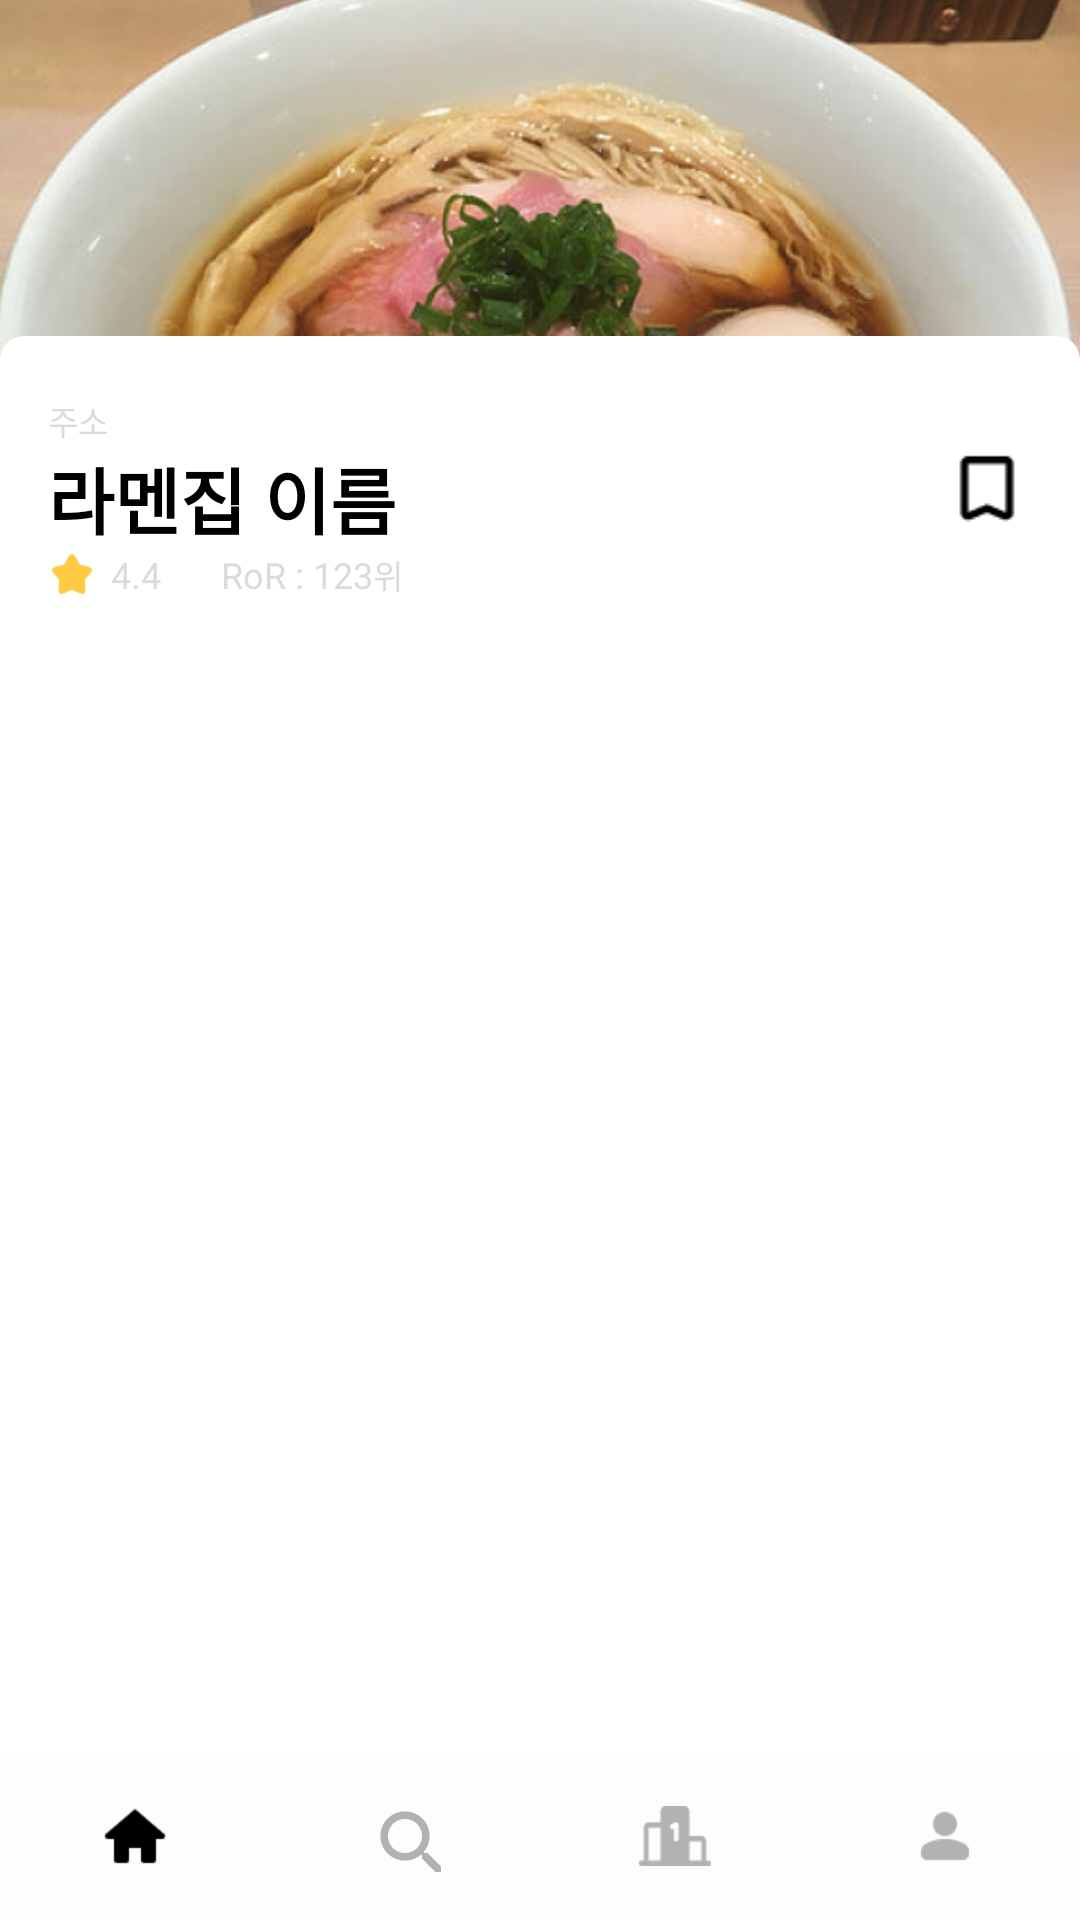

Android layout source for this screen:
<!-- AndroidManifest.xml: application theme Theme.RamenLog -->
<!-- res/layout/activity_store_detail.xml -->
<?xml version="1.0" encoding="utf-8"?>
<androidx.constraintlayout.widget.ConstraintLayout xmlns:android="http://schemas.android.com/apk/res/android"
    xmlns:app="http://schemas.android.com/apk/res-auto"
    android:id="@+id/detail_root"
    android:layout_width="match_parent"
    android:layout_height="match_parent"
    android:background="#FDFDFB">

    
    <ImageView
        android:id="@+id/toolbar_detail"
        android:layout_width="match_parent"
        android:layout_height="240dp"
        android:src="@drawable/ex_ramen"
        app:layout_constraintTop_toTopOf="parent"
        app:layout_constraintStart_toStartOf="parent"
        app:layout_constraintEnd_toEndOf="parent"
        android:scaleType="centerCrop"
        >
    </ImageView>
    
    <ScrollView
        android:id="@+id/scroll_detail"
        android:layout_width="0dp"
        android:layout_height="600dp"
        android:background="@drawable/bg_rounded_white"
        app:layout_constraintTop_toBottomOf="@id/toolbar_detail"
        app:layout_constraintBottom_toTopOf="@id/bottom_nav"
        app:layout_constraintStart_toStartOf="parent"
        app:layout_constraintEnd_toEndOf="parent">

        <androidx.constraintlayout.widget.ConstraintLayout
            android:layout_width="match_parent"
            android:layout_height="wrap_content"
            app:layout_constraintLeft_toLeftOf="parent"
            app:layout_constraintRight_toRightOf="parent"
            app:layout_constraintTop_toTopOf="parent"
            >
            <androidx.constraintlayout.widget.ConstraintLayout
                android:layout_width="match_parent"
                android:layout_height="wrap_content"
                android:id="@+id/detail_explain"
                android:paddingEnd="16dp"
                android:paddingStart="16dp"
                app:layout_constraintStart_toStartOf="parent"
                app:layout_constraintEnd_toEndOf="parent"
                app:layout_constraintTop_toTopOf="parent"
                >
                
                <TextView
                    android:id="@+id/detail_address"
                    android:layout_width="0dp"
                    android:layout_height="wrap_content"
                    android:text="주소"
                    android:textSize="11dp"
                    android:textColor="@color/gray"
                    app:layout_constraintTop_toTopOf="parent"
                    app:layout_constraintStart_toStartOf="parent"
                    app:layout_constraintEnd_toEndOf="parent"
                    android:layout_marginTop="20dp" />

                
                <TextView
                    android:id="@+id/detail_name"
                    android:layout_width="0dp"
                    android:layout_height="wrap_content"
                    android:text="라멘집 이름"
                    android:textSize="24dp"
                    android:textColor="@color/black"
                    android:textStyle="bold"
                    app:layout_constraintTop_toBottomOf="@+id/detail_address"
                    app:layout_constraintStart_toStartOf="parent"
                    app:layout_constraintEnd_toEndOf="parent"
                     />
                
                <ImageView
                    android:layout_width="30dp"
                    android:layout_height="30dp"
                    android:id="@+id/iv_like"
                    android:src="@drawable/ic_unlike"
                    app:layout_constraintEnd_toEndOf="parent"
                    app:layout_constraintTop_toBottomOf="@+id/detail_address"
                    app:layout_constraintLeft_toRightOf="@+id/detail_name"
                    />
                
                <ImageView
                    android:layout_width="16dp"
                    android:layout_height="16dp"
                    android:id="@+id/iv_star"
                    android:src="@drawable/ic_star"
                    app:layout_constraintStart_toStartOf="parent"
                    app:layout_constraintTop_toBottomOf="@+id/detail_name"
                    />
                
                <TextView
                    android:layout_width="wrap_content"
                    android:layout_height="wrap_content"
                    android:id="@+id/tv_rating"
                    android:text="4.4"
                    android:textSize="12dp"
                    android:textColor="@color/gray"
                    android:layout_marginStart="5dp"
                    app:layout_constraintTop_toBottomOf="@+id/detail_name"
                    app:layout_constraintLeft_toRightOf="@+id/iv_star"
                    />
                
                <TextView
                    android:layout_width="wrap_content"
                    android:layout_height="wrap_content"
                    android:id="@+id/ex_rank"
                    android:text="RoR : "
                    android:textSize="12sp"
                    android:textColor="@color/gray"
                    android:layout_marginStart="20dp"
                    app:layout_constraintLeft_toRightOf="@+id/tv_rating"
                    app:layout_constraintTop_toBottomOf="@+id/detail_name"
                    />
                
                <TextView
                    android:layout_width="wrap_content"
                    android:layout_height="wrap_content"
                    android:id="@+id/tv_rank"
                    android:text="123"
                    android:textSize="12sp"
                    android:textColor="@color/gray"
                    app:layout_constraintLeft_toRightOf="@+id/ex_rank"
                    app:layout_constraintTop_toBottomOf="@+id/detail_name"
                    />
                <TextView
                    android:layout_width="wrap_content"
                    android:layout_height="wrap_content"
                    android:text="위"
                    android:textSize="11sp"
                    android:textColor="@color/gray"
                    app:layout_constraintLeft_toRightOf="@+id/tv_rank"
                    app:layout_constraintTop_toBottomOf="@+id/detail_name"
                    />

            </androidx.constraintlayout.widget.ConstraintLayout>


            
            <com.google.android.material.tabs.TabLayout
                android:id="@+id/tab_layout"
                android:layout_width="match_parent"
                android:layout_height="wrap_content"
                android:layout_marginTop="20dp"
                android:background="#FFFFFF"
                app:layout_constraintEnd_toEndOf="parent"
                app:layout_constraintStart_toStartOf="parent"
                app:layout_constraintTop_toBottomOf="@+id/detail_explain"
                app:tabIndicatorColor="@color/black"
                app:tabIndicatorHeight="2dp"
                app:tabSelectedTextColor="@color/black"
                app:tabTextColor="@color/gray" />

            
            <FrameLayout
                android:id="@+id/tab_fragment_container"
                android:layout_width="match_parent"
                android:layout_height="wrap_content"
                app:layout_constraintTop_toBottomOf="@+id/tab_layout"
                app:layout_constraintStart_toStartOf="parent"
                app:layout_constraintEnd_toEndOf="parent"
                />
        </androidx.constraintlayout.widget.ConstraintLayout>
    </ScrollView>

    
    <com.google.android.material.bottomnavigation.BottomNavigationView
        android:id="@+id/bottom_nav"
        android:layout_width="0dp"
        android:layout_height="56dp"
        android:background="#FDFDFB"
        app:menu="@menu/bottom_nav_menu"
        app:labelVisibilityMode="unlabeled"
        app:itemIconTint="@color/item_color"
        app:layout_constraintBottom_toBottomOf="parent"
        app:layout_constraintStart_toStartOf="parent"
        app:layout_constraintEnd_toEndOf="parent"/>
</androidx.constraintlayout.widget.ConstraintLayout>
<!-- resources referenced by this layout -->
<resources>
  <color name="black">#000000</color>
  <color name="gray">#dbdbdb</color>
  <!-- drawable bg_rounded_white (drawable) -->
  <?xml version="1.0" encoding="utf-8"?>
  <shape xmlns:android="http://schemas.android.com/apk/res/android"
      android:shape="rectangle">
      <solid android:color="#ffffff"/>
      <corners android:radius="8dp"/>
  </shape>
  <!-- drawable ex_ramen: png bitmap (drawable, 635022 bytes) -->
  <!-- drawable ic_star: png bitmap (drawable, 555 bytes) -->
  <!-- drawable ic_unlike: png bitmap (drawable, 364 bytes) -->
  <style name="Theme.RamenLog" parent="Base.Theme.RamenLog" />
  <style name="Base.Theme.RamenLog" parent="Theme.Material3.DayNight.NoActionBar">
          
          
      </style>
</resources>
